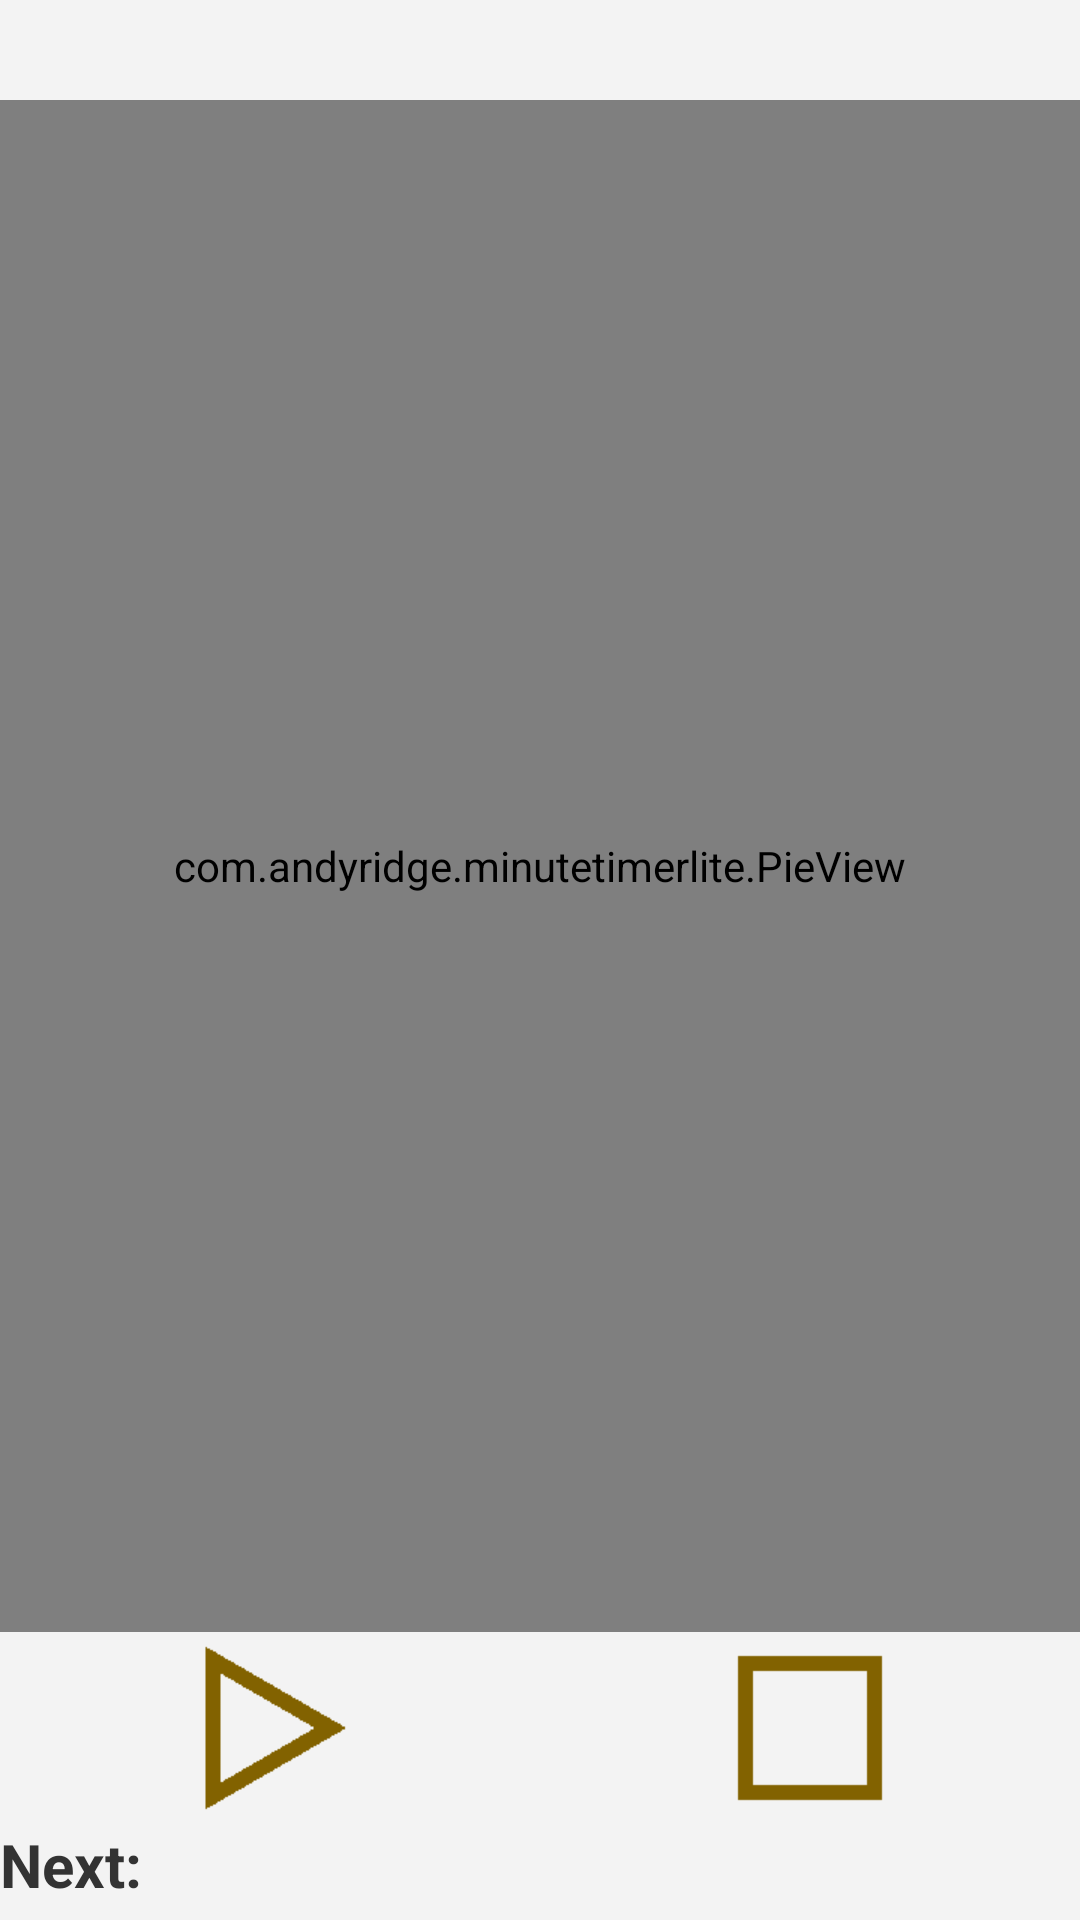

Layout XML and referenced resources for this Android screen:
<!-- AndroidManifest.xml: fallback theme Theme.MaterialComponents.DayNight.NoActionBar -->
<!-- res/layout/fragment_timer.xml -->
<?xml version="1.0" encoding="utf-8"?>
<RelativeLayout
    xmlns:android="http://schemas.android.com/apk/res/android"
    xmlns:tools="http://schemas.android.com/tools"
    android:orientation="vertical"
    android:layout_width="fill_parent"
    android:layout_height="fill_parent"
    android:background="@color/actual_background"
    >
    <TextView
        android:id="@+id/exercise_name"
        android:layout_width="fill_parent"
        android:layout_height="wrap_content"
        android:textSize="24sp"
        android:gravity="center_horizontal"
        android:textColor="@color/text"
        android:layout_alignParentTop="true"
        android:layout_marginBottom="1dip"
        />
    <TextView
        android:layout_width="wrap_content"
        android:layout_height="wrap_content"
        android:text="@string/next"
        android:textSize="20sp"
        android:textStyle="bold"
        android:paddingRight="5dip"
        android:paddingEnd="5dip"
        android:layout_marginBottom="5dip"
        android:textColor="@color/text"
        android:layout_alignParentBottom="true"
        android:id="@+id/next_text"
        tools:ignore="RtlSymmetry" />
    <TextView
        android:layout_width="wrap_content"
        android:layout_height="wrap_content"
        android:layout_marginBottom="5dip"
        android:id="@+id/nextText"
        android:textSize="20sp"
        android:textColor="@color/lighter_text"
        android:layout_alignParentBottom="true"
        android:layout_toRightOf="@id/next_text"
        android:layout_toEndOf="@id/next_text"
        />
    <LinearLayout
        android:id="@+id/button_container"
        android:layout_width="fill_parent"
        android:layout_height="wrap_content"
        android:gravity="center"
        android:layout_above="@id/next_text"
        android:baselineAligned="false">
        <LinearLayout
            android:layout_width="0dip"
            android:layout_height="wrap_content"
            android:layout_weight="1"
            android:gravity="center"
            >
            <ImageButton
                android:id="@+id/start_button"
                android:clickable="true"
                android:layout_width="wrap_content"
                android:layout_height="wrap_content"
                android:background="@drawable/start"
                android:contentDescription="@string/start_exercise" />
            <ImageButton
                android:clickable="true"
                android:id="@+id/pause_button"
                android:layout_width="wrap_content"
                android:layout_height="wrap_content"
                android:background="@drawable/pause"
                android:visibility="gone"
                android:contentDescription="@string/pause_exercise" />
        </LinearLayout>
        <LinearLayout
            android:layout_width="0dip"
            android:layout_height="wrap_content"
            android:layout_weight="1"
            android:gravity="center"
            >
            <ImageButton
                android:id="@+id/stop_button"
                android:layout_width="wrap_content"
                android:clickable="true"
                android:layout_height="wrap_content"
                android:background="@drawable/stop"
                android:contentDescription="@string/stop_exercise" />
        </LinearLayout>
    </LinearLayout>
    <com.andyridge.minutetimerlite.PieView
        android:id="@+id/pieview"
        android:layout_width="fill_parent"
        android:layout_height="fill_parent"
        android:layout_above="@id/button_container"
        android:layout_below="@id/exercise_name"
        android:visibility="visible"
        />
</RelativeLayout>
<!-- resources referenced by this layout -->
<resources>
  <color name="actual_background">#F3F3F3</color>
  <color name="lighter_text">#aa8000</color>
  <color name="text">#333333</color>
  <!-- drawable pause (drawable) -->
  <?xml version="1.0" encoding="utf-8"?>
  <selector xmlns:android="http://schemas.android.com/apk/res/android">
      <item
          android:state_pressed="true"
          android:state_focused="true"
          android:drawable="@drawable/pause_down" />
      <item android:state_focused="true"
          android:state_pressed="false"
          android:drawable="@drawable/pause_down" />
      <item android:state_focused="false"
          android:state_pressed="true"
          android:drawable="@drawable/pause_down" />
      <item
          android:drawable="@drawable/pause_normal" />
  </selector>
  <!-- drawable start (drawable) -->
  <?xml version="1.0" encoding="utf-8"?>
  <selector xmlns:android="http://schemas.android.com/apk/res/android">
      <item
          android:state_pressed="true"
          android:state_focused="true"
          android:drawable="@drawable/play_down" />
      <item android:state_focused="true"
          android:state_pressed="false"
          android:drawable="@drawable/play_down" />
      <item android:state_focused="false"
          android:state_pressed="true"
          android:drawable="@drawable/play_down" />
      <item
          android:drawable="@drawable/play_normal" />
  </selector>
  <!-- drawable stop (drawable) -->
  <?xml version="1.0" encoding="utf-8"?>
  <selector xmlns:android="http://schemas.android.com/apk/res/android">
      <item
          android:state_pressed="true"
          android:state_focused="true"
          android:state_enabled="true"
          android:drawable="@drawable/stop_down" />
      <item android:state_focused="true"
          android:state_pressed="false"
          android:state_enabled="true"
          android:drawable="@drawable/stop_down" />
      <item android:state_focused="false"
          android:state_pressed="true"
          android:state_enabled="true"
          android:drawable="@drawable/stop_down" />
      <item
          android:state_enabled="false"
          android:state_pressed="false"
          android:state_focused="false"
          android:drawable="@drawable/stop_off" />
      <item
          android:drawable="@drawable/stop_normal"
          android:state_enabled="true"
          />
  </selector>
  <string name="next">Next:</string>
  <string name="pause_exercise">Pause exercise button</string>
  <string name="start_exercise">Start exercise button</string>
  <string name="stop_exercise">Stop exercise button</string>
  <!-- drawable pause_down: png bitmap (drawable-xhdpi, 423 bytes) -->
  <!-- drawable pause_normal: png bitmap (drawable-xhdpi, 421 bytes) -->
  <!-- drawable play_down: png bitmap (drawable-xhdpi, 631 bytes) -->
  <!-- drawable play_normal: png bitmap (drawable-xhdpi, 629 bytes) -->
  <!-- drawable stop_down: png bitmap (drawable-xhdpi, 407 bytes) -->
  <!-- drawable stop_off: png bitmap (drawable-xhdpi, 390 bytes) -->
  <!-- drawable stop_normal: png bitmap (drawable-xhdpi, 405 bytes) -->
</resources>
